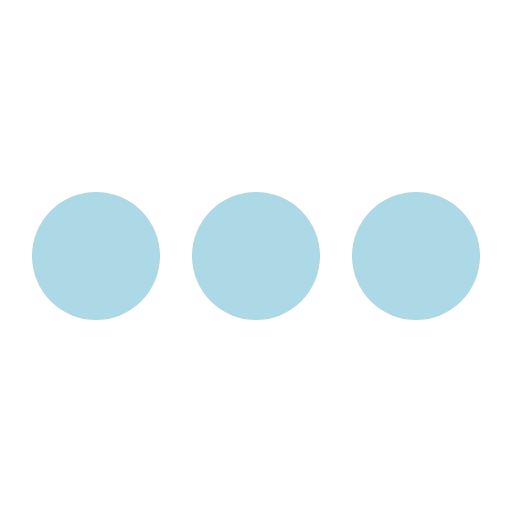
t = 0.00 s
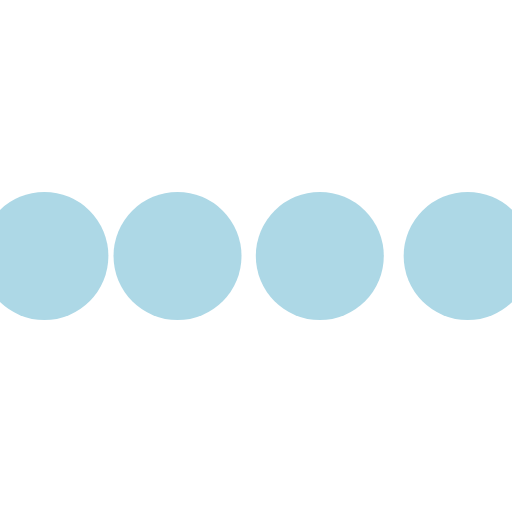
t = 0.10 s
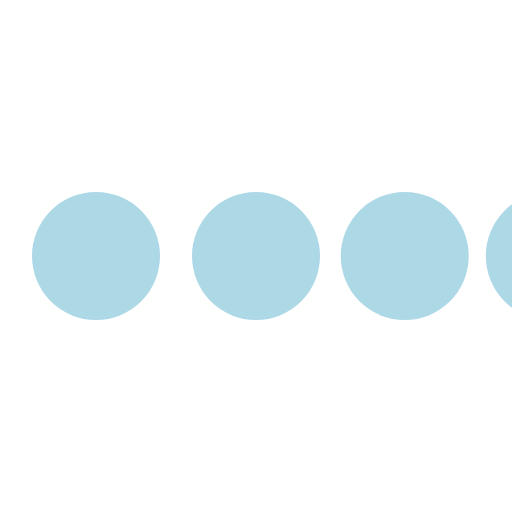
t = 0.30 s
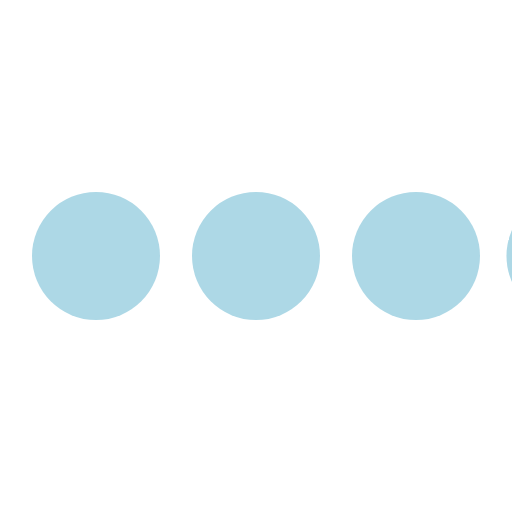
t = 0.40 s
t = 0.50 s: frame unchanged from t = 0.00 s, image omitted
t = 0.70 s: frame unchanged from t = 0.00 s, image omitted

The animated SVG that drew these frames (rendered in a browser with its animation timeline set to each time). Animation: 4 SMIL elements (animateTransform=4); one cycle of 0.80 s, repeats indefinitely.

<svg class="icon-loading" xmlns="http://www.w3.org/2000/svg" viewBox="0 0 32 32" width="32" height="32" fill="lightblue">
  <path transform="translate(-8 0)" d="M4 12 A4 4 0 0 0 4 20 A4 4 0 0 0 4 12"> 
    <animateTransform attributeName="transform" type="translate" values="-8 0; 2 0; 2 0;" dur="0.8s" repeatCount="indefinite" begin="0" keytimes="0;.25;1" keySplines="0.2 0.2 0.4 0.8;0.2 0.6 0.4 0.8" calcMode="spline"  />
  </path>
  <path transform="translate(2 0)" d="M4 12 A4 4 0 0 0 4 20 A4 4 0 0 0 4 12"> 
    <animateTransform attributeName="transform" type="translate" values="2 0; 12 0; 12 0;" dur="0.8s" repeatCount="indefinite" begin="0" keytimes="0;.35;1" keySplines="0.2 0.2 0.4 0.8;0.2 0.6 0.4 0.8" calcMode="spline"  />
  </path>
  <path transform="translate(12 0)" d="M4 12 A4 4 0 0 0 4 20 A4 4 0 0 0 4 12"> 
    <animateTransform attributeName="transform" type="translate" values="12 0; 22 0; 22 0;" dur="0.8s" repeatCount="indefinite" begin="0" keytimes="0;.45;1" keySplines="0.2 0.2 0.4 0.8;0.2 0.6 0.4 0.8" calcMode="spline"  />
  </path>
  <path transform="translate(24 0)" d="M4 12 A4 4 0 0 0 4 20 A4 4 0 0 0 4 12"> 
    <animateTransform attributeName="transform" type="translate" values="22 0; 32 0; 32 0;" dur="0.8s" repeatCount="indefinite" begin="0" keytimes="0;.55;1" keySplines="0.2 0.2 0.4 0.8;0.2 0.6 0.4 0.8" calcMode="spline"  />
  </path>
</svg>
